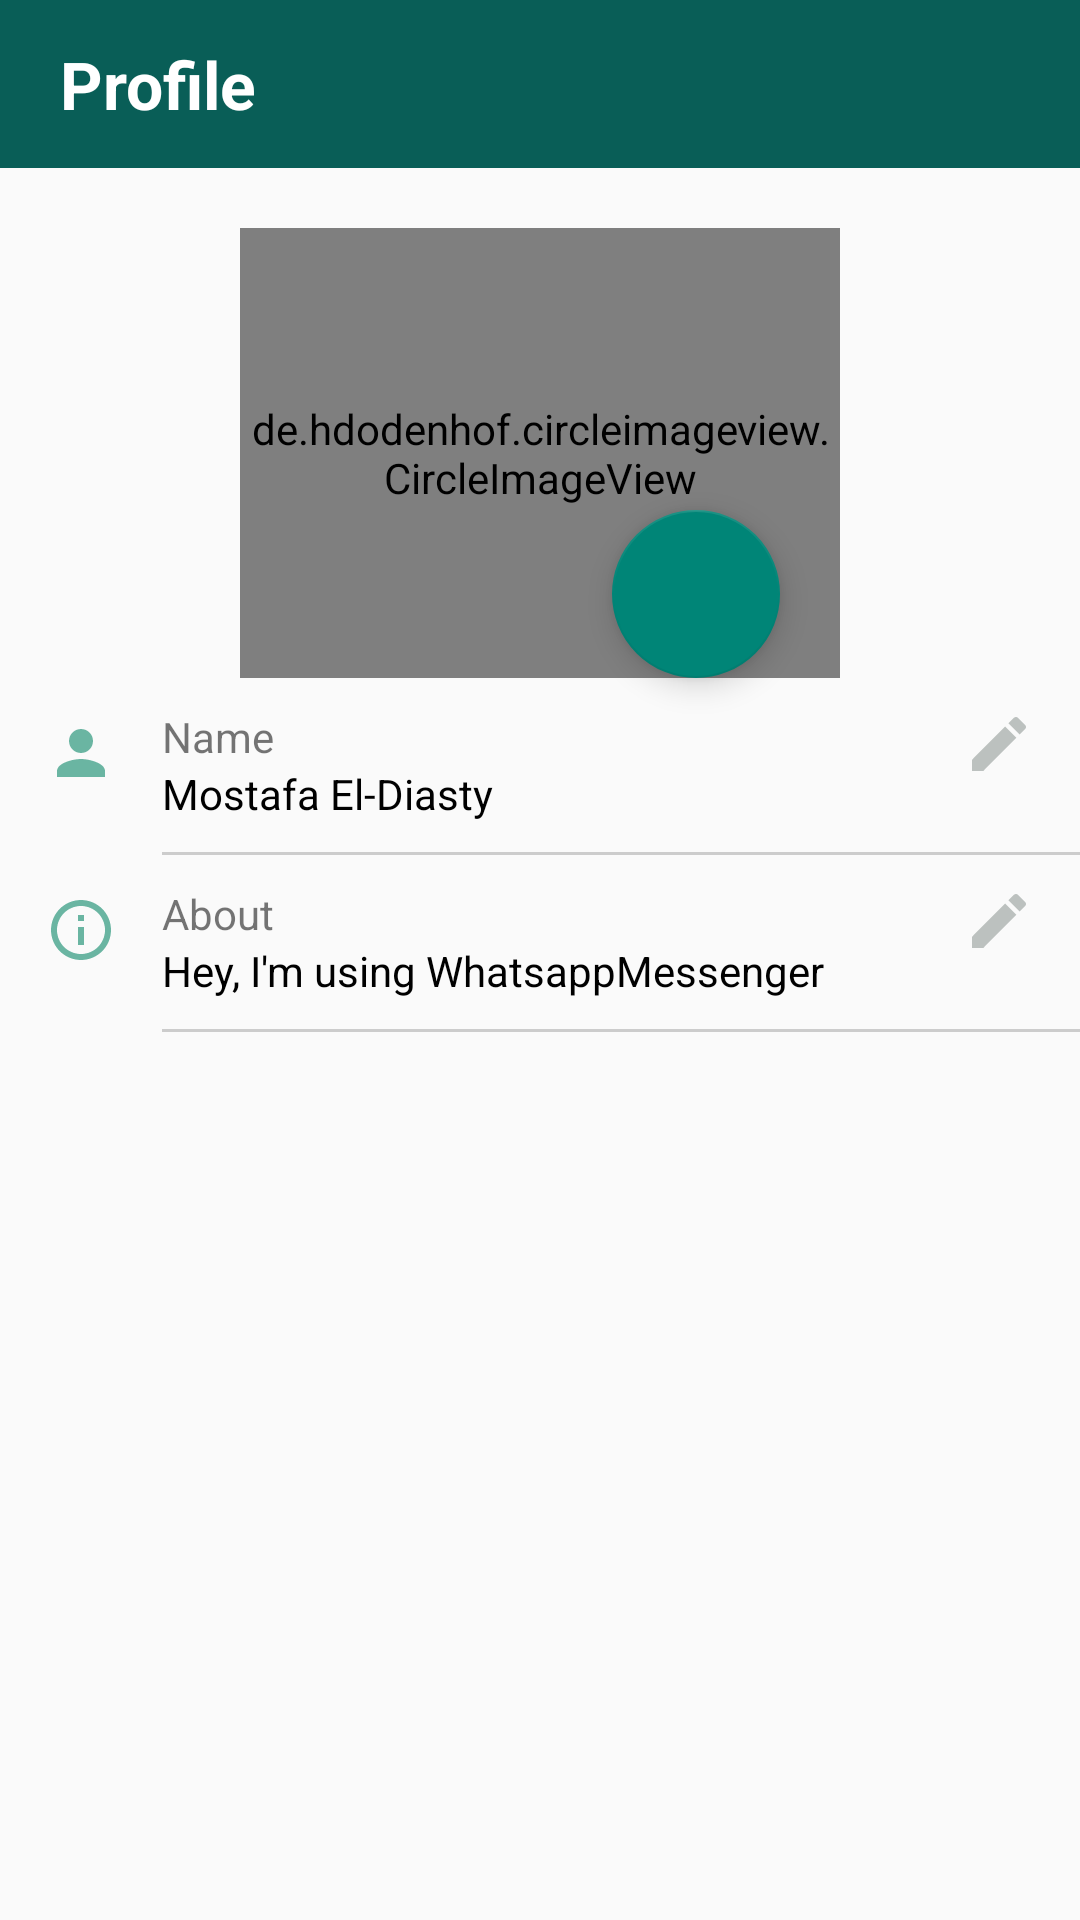

Write the Android layout XML for this screen, with the resource values it uses.
<!-- AndroidManifest.xml: application theme AppNoActionBar -->
<!-- res/layout/activity_profile.xml -->
<?xml version="1.0" encoding="utf-8"?>
<androidx.constraintlayout.widget.ConstraintLayout xmlns:android="http://schemas.android.com/apk/res/android"
    xmlns:app="http://schemas.android.com/apk/res-auto"
    xmlns:tools="http://schemas.android.com/tools"
    android:layout_width="match_parent"
    android:layout_height="match_parent"
    tools:context=".Activities.ProfileActivity">

    <androidx.appcompat.widget.Toolbar
        android:id="@+id/toolbar3"
        android:layout_width="0dp"
        android:layout_height="wrap_content"
        android:background="#095E57"
        android:minHeight="?attr/actionBarSize"
        android:theme="?attr/actionBarTheme"
        app:layout_constraintEnd_toEndOf="parent"
        app:layout_constraintStart_toStartOf="parent"
        app:layout_constraintTop_toTopOf="parent" />

    <ImageView
        android:id="@+id/backImageView"
        android:layout_width="wrap_content"
        android:layout_height="0dp"
        android:paddingLeft="10dp"
        android:paddingRight="10dp"
        app:layout_constraintBottom_toBottomOf="@+id/toolbar3"
        app:layout_constraintStart_toStartOf="@+id/toolbar3"
        app:layout_constraintTop_toTopOf="@+id/toolbar3"
        app:srcCompat="@drawable/ic_baseline_arrow_back_24"
        tools:ignore="VectorDrawableCompat" />

    <TextView
        android:id="@+id/textView7"
        android:layout_width="wrap_content"
        android:layout_height="wrap_content"
        android:text="Profile"
        android:textColor="@android:color/white"
        android:textSize="22sp"
        android:textStyle="bold"
        app:layout_constraintBottom_toBottomOf="@+id/toolbar3"
        app:layout_constraintStart_toEndOf="@+id/backImageView"
        app:layout_constraintTop_toTopOf="@+id/toolbar3" />

    <de.hdodenhof.circleimageview.CircleImageView
        android:id="@+id/userImageView"
        android:layout_width="200dp"
        android:layout_height="150dp"
        android:layout_marginTop="20dp"
        android:clickable="true"
        android:scaleType="centerCrop"
        android:src="@drawable/profile_icon_round"
        app:layout_constraintEnd_toEndOf="parent"
        app:layout_constraintStart_toStartOf="parent"
        app:layout_constraintTop_toBottomOf="@+id/toolbar3" />


    <androidx.constraintlayout.widget.ConstraintLayout
        android:id="@+id/userNameLayout"
        android:layout_width="0dp"
        android:layout_height="wrap_content"
        android:layout_marginTop="10dp"
        app:layout_constraintEnd_toEndOf="parent"
        app:layout_constraintStart_toStartOf="parent"
        app:layout_constraintTop_toBottomOf="@+id/userImageView">

        <TextView
            android:id="@+id/textView8"
            android:layout_width="wrap_content"
            android:layout_height="wrap_content"
            android:layout_marginStart="15dp"
            android:layout_marginLeft="15dp"
            android:text="Name"
            app:layout_constraintStart_toEndOf="@+id/imageView3"
            app:layout_constraintTop_toTopOf="parent" />

        <ImageView
            android:id="@+id/imageView3"
            android:layout_width="wrap_content"
            android:layout_height="0dp"
            android:layout_marginStart="15dp"
            android:layout_marginLeft="15dp"
            android:layout_marginTop="3dp"
            android:layout_marginEnd="25dp"
            android:layout_marginRight="25dp"
            app:layout_constraintEnd_toStartOf="@+id/textView8"
            app:layout_constraintStart_toStartOf="parent"
            app:layout_constraintTop_toTopOf="@+id/textView8"
            app:srcCompat="@drawable/ic_baseline_person_24" />

        <TextView
            android:id="@+id/nameTextView"
            android:layout_width="wrap_content"
            android:layout_height="wrap_content"
            android:text="Mostafa El-Diasty"
            android:textColor="@android:color/black"
            app:layout_constraintStart_toStartOf="@+id/textView8"
            app:layout_constraintTop_toBottomOf="@+id/textView8" />

        <ImageView
            android:id="@+id/imageView4"
            android:layout_width="wrap_content"
            android:layout_height="wrap_content"
            android:layout_marginEnd="15dp"
            android:layout_marginRight="15dp"
            app:layout_constraintEnd_toEndOf="parent"
            app:layout_constraintTop_toTopOf="parent"
            app:srcCompat="@drawable/ic_baseline_edit_24" />

        <View
            android:id="@+id/divider3"
            android:layout_width="0dp"
            android:layout_height="1dp"
            android:layout_marginTop="10dp"
            android:alpha="0.25"
            android:background="@color/cardview_dark_background"
            app:layout_constraintBottom_toBottomOf="parent"
            app:layout_constraintEnd_toEndOf="parent"
            app:layout_constraintStart_toStartOf="@+id/nameTextView"
            app:layout_constraintTop_toBottomOf="@+id/nameTextView" />

    </androidx.constraintlayout.widget.ConstraintLayout>

    <androidx.constraintlayout.widget.ConstraintLayout
        android:id="@+id/userAboutLayout"
        android:layout_width="0dp"
        android:layout_height="wrap_content"
        android:layout_marginTop="10dp"
        app:layout_constraintEnd_toEndOf="parent"
        app:layout_constraintStart_toStartOf="parent"
        app:layout_constraintTop_toBottomOf="@+id/userNameLayout">

        <TextView
            android:id="@+id/textView"
            android:layout_width="wrap_content"
            android:layout_height="wrap_content"
            android:layout_marginStart="15dp"
            android:layout_marginLeft="15dp"
            android:text="About"
            app:layout_constraintStart_toEndOf="@+id/imageView2"
            app:layout_constraintTop_toTopOf="parent" />

        <ImageView
            android:id="@+id/imageView2"
            android:layout_width="wrap_content"
            android:layout_height="0dp"
            android:layout_marginStart="15dp"
            android:layout_marginLeft="15dp"
            android:layout_marginTop="3dp"
            android:layout_marginEnd="25dp"
            android:layout_marginRight="25dp"
            app:layout_constraintEnd_toStartOf="@+id/textView"
            app:layout_constraintStart_toStartOf="parent"
            app:layout_constraintTop_toTopOf="@+id/textView"
            app:srcCompat="@drawable/ic_outline_info_24" />

        <TextView
            android:id="@+id/aboutTextView"
            android:layout_width="wrap_content"
            android:layout_height="wrap_content"
            android:text="Hey, I'm using WhatsappMessenger"
            android:textColor="@android:color/black"
            app:layout_constraintStart_toStartOf="@+id/textView"
            app:layout_constraintTop_toBottomOf="@+id/textView" />

        <ImageView
            android:id="@+id/imageView"
            android:layout_width="wrap_content"
            android:layout_height="wrap_content"
            android:layout_marginEnd="15dp"
            android:layout_marginRight="15dp"
            app:layout_constraintEnd_toEndOf="parent"
            app:layout_constraintTop_toTopOf="parent"
            app:srcCompat="@drawable/ic_baseline_edit_24" />

        <View
            android:id="@+id/divider"
            android:layout_width="0dp"
            android:layout_height="1dp"
            android:layout_marginTop="10dp"
            android:alpha="0.25"
            android:background="@color/cardview_dark_background"
            app:layout_constraintBottom_toBottomOf="parent"
            app:layout_constraintEnd_toEndOf="parent"
            app:layout_constraintStart_toStartOf="@+id/aboutTextView"
            app:layout_constraintTop_toBottomOf="@+id/aboutTextView" />

    </androidx.constraintlayout.widget.ConstraintLayout>

    <com.google.android.material.floatingactionbutton.FloatingActionButton
        android:id="@+id/changePicFloatingActionButton"
        android:layout_width="wrap_content"
        android:layout_height="wrap_content"
        android:layout_marginEnd="20dp"
        android:layout_marginRight="20dp"
        android:clickable="true"
        app:layout_constraintBottom_toBottomOf="@+id/userImageView"
        app:layout_constraintEnd_toEndOf="@+id/userImageView"
        app:srcCompat="@drawable/ic_baseline_camera_alt_24" />

</androidx.constraintlayout.widget.ConstraintLayout>
<!-- resources referenced by this layout -->
<resources>
  <!-- drawable ic_baseline_edit_24 (drawable) -->
  <vector android:height="24dp" android:tint="#BCC1BF"
      android:viewportHeight="24" android:viewportWidth="24"
      android:width="24dp" xmlns:android="http://schemas.android.com/apk/res/android">
      <path android:fillColor="@android:color/white" android:pathData="M3,17.25V21h3.75L17.81,9.94l-3.75,-3.75L3,17.25zM20.71,7.04c0.39,-0.39 0.39,-1.02 0,-1.41l-2.34,-2.34c-0.39,-0.39 -1.02,-0.39 -1.41,0l-1.83,1.83 3.75,3.75 1.83,-1.83z"/>
  </vector>
  <!-- drawable ic_baseline_person_24 (drawable) -->
  <vector android:height="24dp" android:tint="#6AB5A2"
      android:viewportHeight="24" android:viewportWidth="24"
      android:width="24dp" xmlns:android="http://schemas.android.com/apk/res/android">
      <path android:fillColor="@android:color/white" android:pathData="M12,12c2.21,0 4,-1.79 4,-4s-1.79,-4 -4,-4 -4,1.79 -4,4 1.79,4 4,4zM12,14c-2.67,0 -8,1.34 -8,4v2h16v-2c0,-2.66 -5.33,-4 -8,-4z"/>
  </vector>
  <!-- drawable ic_outline_info_24 (drawable) -->
  <vector android:height="24dp" android:tint="#6AB5A2"
      android:viewportHeight="24" android:viewportWidth="24"
      android:width="24dp" xmlns:android="http://schemas.android.com/apk/res/android">
      <path android:fillColor="@android:color/white" android:pathData="M11,7h2v2h-2zM11,11h2v6h-2zM12,2C6.48,2 2,6.48 2,12s4.48,10 10,10 10,-4.48 10,-10S17.52,2 12,2zM12,20c-4.41,0 -8,-3.59 -8,-8s3.59,-8 8,-8 8,3.59 8,8 -3.59,8 -8,8z"/>
  </vector>
  <!-- drawable profile_icon_round (mipmap-anydpi-v26) -->
  <?xml version="1.0" encoding="utf-8"?>
  <adaptive-icon xmlns:android="http://schemas.android.com/apk/res/android">
      <background android:drawable="@color/profile_icon_round"/>
  </adaptive-icon>
  <style name="AppNoActionBar" parent="Theme.AppCompat.Light.NoActionBar">
          <item name="colorPrimaryDark">#09524C</item>
      </style>
  <color name="profile_icon_round">#E4E6E7</color>
</resources>
